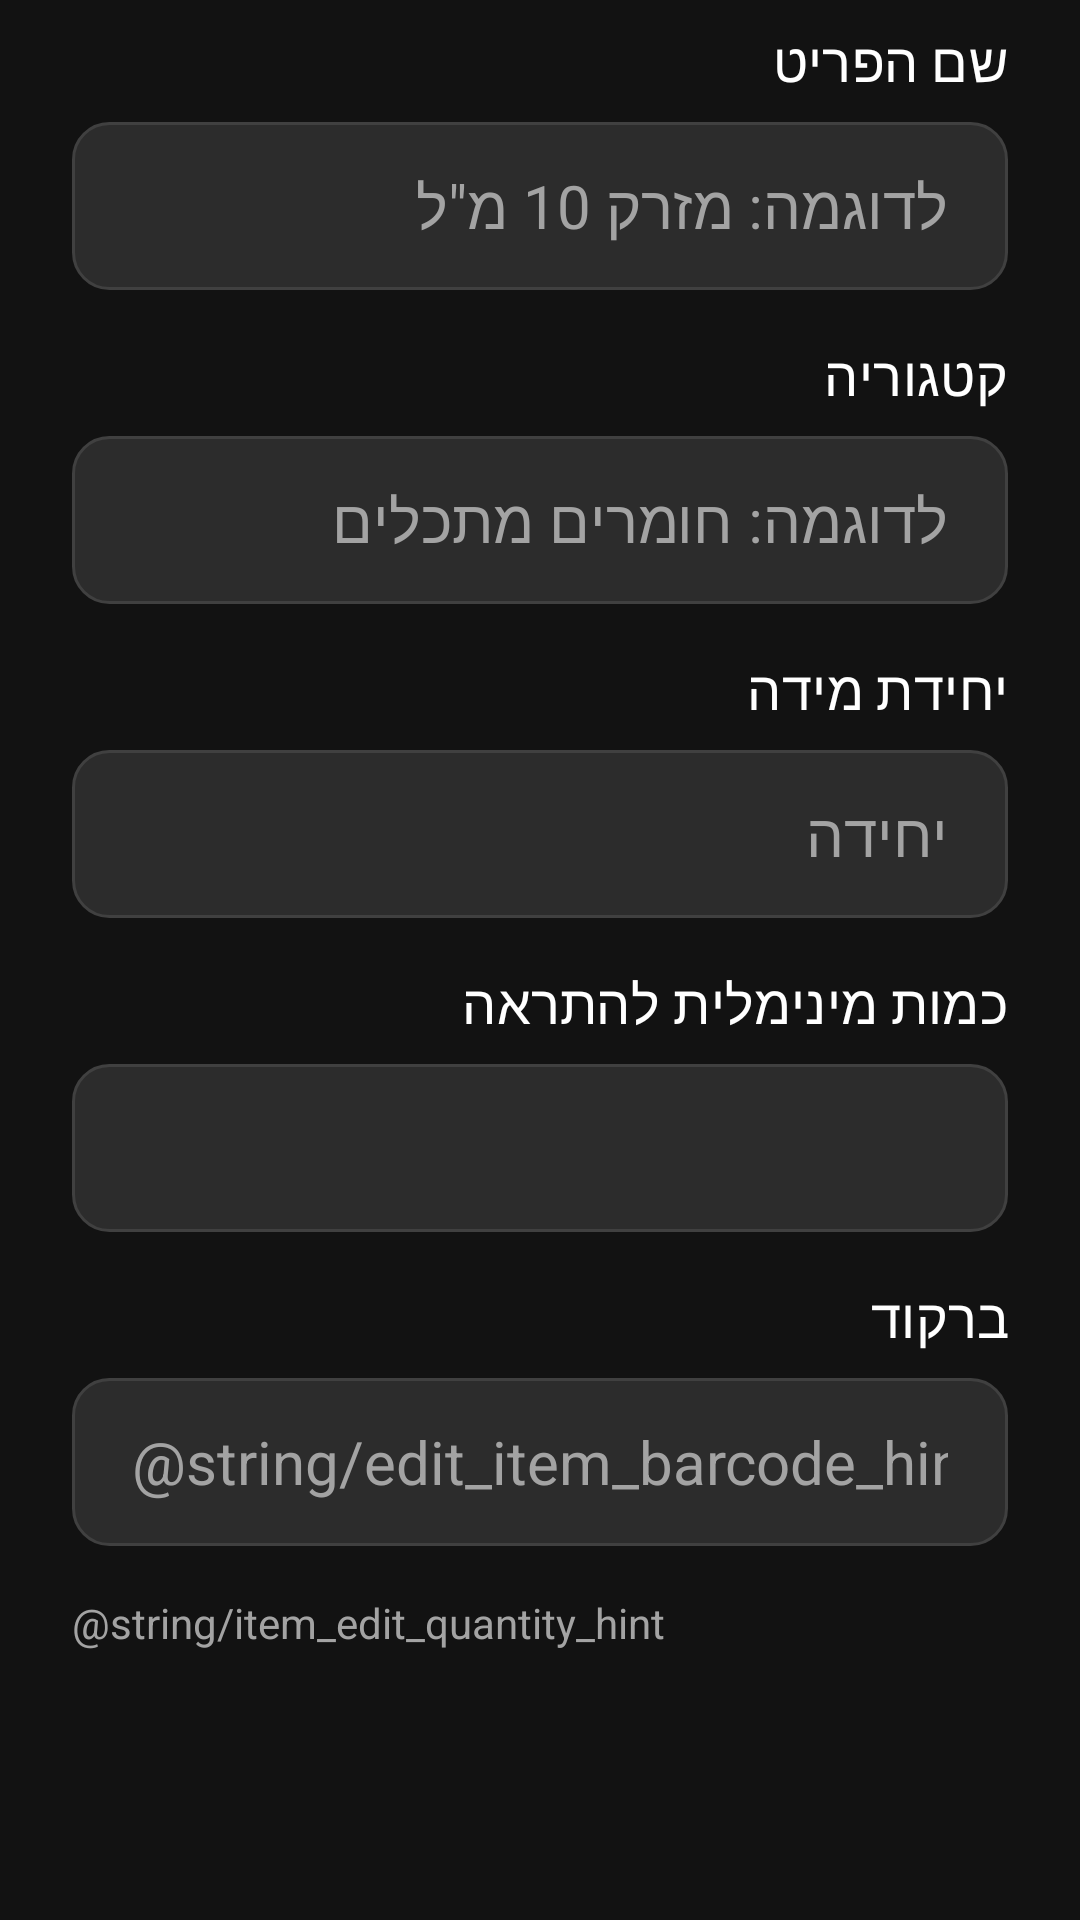

Android layout source for this screen:
<!-- AndroidManifest.xml: application theme Theme.BarcodeTest -->
<!-- res/layout/dialog_edit_item.xml -->
<?xml version="1.0" encoding="utf-8"?>
<LinearLayout xmlns:android="http://schemas.android.com/apk/res/android"
    android:layout_width="match_parent"
    android:layout_height="wrap_content"
    android:orientation="vertical">

    <TextView
        android:id="@+id/editItemError"
        android:layout_width="match_parent"
        android:layout_height="wrap_content"
        android:paddingStart="@dimen/md_gutter"
        android:paddingTop="@dimen/md_margin_mobile"
        android:paddingEnd="@dimen/md_gutter"
        android:textColor="@color/md_error"
        android:textSize="16sp"
        android:visibility="gone" />

    <ScrollView
        android:layout_width="match_parent"
        android:layout_height="wrap_content">

        <LinearLayout
            android:layout_width="match_parent"
            android:layout_height="wrap_content"
            android:orientation="vertical"
            android:paddingStart="@dimen/md_gutter"
            android:paddingTop="@dimen/md_unit"
            android:paddingEnd="@dimen/md_gutter"
            android:paddingBottom="@dimen/md_unit">

            <TextView
                style="@style/Widget.MedTrack.FieldLabel"
                android:text="@string/new_item_name_label" />

            <LinearLayout
                android:layout_width="match_parent"
                android:layout_height="@dimen/md_touch_target_min"
                android:layout_marginBottom="@dimen/md_margin_mobile"
                android:background="@drawable/bg_input"
                android:gravity="center_vertical"
                android:orientation="horizontal"
                android:paddingStart="@dimen/md_unit"
                android:paddingEnd="@dimen/md_unit">

                <EditText
                    android:id="@+id/editItemName"
                    style="@style/Widget.MedTrack.EditText"
                    android:hint="@string/new_item_name_hint"
                    android:importantForAutofill="no" />

            </LinearLayout>

            <TextView
                style="@style/Widget.MedTrack.FieldLabel"
                android:text="@string/new_item_category_label" />

            <LinearLayout
                android:layout_width="match_parent"
                android:layout_height="@dimen/md_touch_target_min"
                android:layout_marginBottom="@dimen/md_margin_mobile"
                android:background="@drawable/bg_input"
                android:gravity="center_vertical"
                android:orientation="horizontal"
                android:paddingStart="@dimen/md_unit"
                android:paddingEnd="@dimen/md_unit">

                <EditText
                    android:id="@+id/editItemCategory"
                    style="@style/Widget.MedTrack.EditText"
                    android:hint="@string/new_item_category_hint"
                    android:importantForAutofill="no" />

            </LinearLayout>

            <TextView
                style="@style/Widget.MedTrack.FieldLabel"
                android:text="@string/new_item_unit_label" />

            <LinearLayout
                android:layout_width="match_parent"
                android:layout_height="@dimen/md_touch_target_min"
                android:layout_marginBottom="@dimen/md_margin_mobile"
                android:background="@drawable/bg_input"
                android:gravity="center_vertical"
                android:orientation="horizontal"
                android:paddingStart="@dimen/md_unit"
                android:paddingEnd="@dimen/md_unit">

                <EditText
                    android:id="@+id/editItemUnit"
                    style="@style/Widget.MedTrack.EditText"
                    android:hint="@string/new_item_unit_hint"
                    android:importantForAutofill="no" />

            </LinearLayout>

            <TextView
                style="@style/Widget.MedTrack.FieldLabel"
                android:text="@string/new_item_min_label" />

            <LinearLayout
                android:layout_width="match_parent"
                android:layout_height="@dimen/md_touch_target_min"
                android:layout_marginBottom="@dimen/md_margin_mobile"
                android:background="@drawable/bg_input"
                android:gravity="center_vertical"
                android:orientation="horizontal"
                android:paddingStart="@dimen/md_unit"
                android:paddingEnd="@dimen/md_unit">

                <EditText
                    android:id="@+id/editItemMinQuantity"
                    style="@style/Widget.MedTrack.EditText"
                    android:importantForAutofill="no"
                    android:inputType="numberDecimal"
                    android:selectAllOnFocus="true" />

            </LinearLayout>

            <TextView
                style="@style/Widget.MedTrack.FieldLabel"
                android:text="@string/new_item_barcode_label" />

            <LinearLayout
                android:layout_width="match_parent"
                android:layout_height="@dimen/md_touch_target_min"
                android:background="@drawable/bg_input"
                android:gravity="center_vertical"
                android:orientation="horizontal"
                android:paddingStart="@dimen/md_unit"
                android:paddingEnd="@dimen/md_unit">

                <EditText
                    android:id="@+id/editItemBarcode"
                    style="@style/Widget.MedTrack.EditText"
                    android:hint="@string/edit_item_barcode_hint"
                    android:importantForAutofill="no"
                    android:selectAllOnFocus="true"
                    android:textDirection="ltr" />

            </LinearLayout>

            
            <TextView
                android:layout_width="match_parent"
                android:layout_height="wrap_content"
                android:layout_marginTop="@dimen/md_margin_mobile"
                android:text="@string/item_edit_quantity_hint"
                android:textColor="@color/md_on_surface_variant"
                android:textSize="14sp" />

        </LinearLayout>

    </ScrollView>

</LinearLayout>
<!-- resources referenced by this layout -->
<resources>
  <color name="md_error">#FFEF4444</color>
  <color name="md_on_surface_variant">#FFA3A3A3</color>
  <dimen name="md_gutter">24dp</dimen>
  <dimen name="md_margin_mobile">16dp</dimen>
  <dimen name="md_touch_target_min">56dp</dimen>
  <dimen name="md_unit">8dp</dimen>
  <!-- drawable bg_input (drawable) -->
  <?xml version="1.0" encoding="utf-8"?>
  <shape xmlns:android="http://schemas.android.com/apk/res/android" android:shape="rectangle">
      <solid android:color="@color/md_surface_container" />
      <corners android:radius="@dimen/md_radius_xl" />
      <stroke android:width="1dp" android:color="@color/md_outline_variant" />
  </shape>
  <string name="new_item_barcode_label">ברקוד</string>
  <string name="new_item_category_hint">לדוגמה: חומרים מתכלים</string>
  <string name="new_item_category_label">קטגוריה</string>
  <string name="new_item_min_label">כמות מינימלית להתראה</string>
  <string name="new_item_name_hint">לדוגמה: מזרק 10 מ\"ל</string>
  <string name="new_item_name_label">שם הפריט</string>
  <string name="new_item_unit_hint">יחידה</string>
  <string name="new_item_unit_label">יחידת מידה</string>
  <style name="Widget.MedTrack.EditText" parent="Widget.AppCompat.EditText">
          <item name="android:layout_width">0dp</item>
          <item name="android:layout_height">match_parent</item>
          <item name="android:layout_weight">1</item>
          <item name="android:background">@null</item>
          <item name="android:textSize">20sp</item>
          <item name="android:textColor">@color/md_on_surface</item>
          <item name="android:textColorHint">@color/md_on_surface_variant</item>
          <item name="android:gravity">center_vertical</item>
          <item name="android:paddingStart">12dp</item>
          <item name="android:paddingEnd">12dp</item>
          <item name="android:maxLines">1</item>
          <item name="android:inputType">text</item>
      </style>
  <style name="Widget.MedTrack.FieldLabel" parent="">
          <item name="android:layout_width">match_parent</item>
          <item name="android:layout_height">wrap_content</item>
          <item name="android:textAppearance">@style/TextAppearance.MedTrack.LabelLarge</item>
          <item name="android:layout_marginBottom">8dp</item>
      </style>
  <color name="md_surface_container">#FF2C2C2C</color>
  <dimen name="md_radius_xl">12dp</dimen>
  <color name="md_outline_variant">#FF404040</color>
  <color name="md_on_surface">#FFFFFFFF</color>
  <style name="TextAppearance.MedTrack.LabelLarge" parent="TextAppearance.Material3.LabelLarge">
          <item name="android:textSize">18sp</item>
          <item name="android:textColor">@color/md_on_surface</item>
      </style>
  <color name="md_primary">#FF3B82F6</color>
  <color name="md_on_primary">#FFFFFFFF</color>
  <color name="md_primary_container">#FF2563EB</color>
  <color name="md_on_primary_container">#FFEFF6FF</color>
  <color name="md_secondary">#FF6B7280</color>
  <color name="md_on_secondary">#FFFFFFFF</color>
  <color name="md_secondary_container">#FF4B5563</color>
  <color name="md_on_secondary_container">#FFF9FAFB</color>
  <color name="md_tertiary">#FF10B981</color>
  <color name="md_on_tertiary">#FFFFFFFF</color>
  <color name="md_tertiary_container">#FF059669</color>
  <color name="md_on_tertiary_container">#FFECFDF5</color>
  <color name="md_on_error">#FFFFFFFF</color>
  <color name="md_error_container">#FF991B1B</color>
  <color name="md_on_error_container">#FFFEE2E2</color>
  <color name="md_background">#FF121212</color>
  <color name="md_surface">#FF1E1E1E</color>
  <color name="md_surface_variant">#FF2C2C2C</color>
  <color name="md_outline">#FF525252</color>
</resources>
